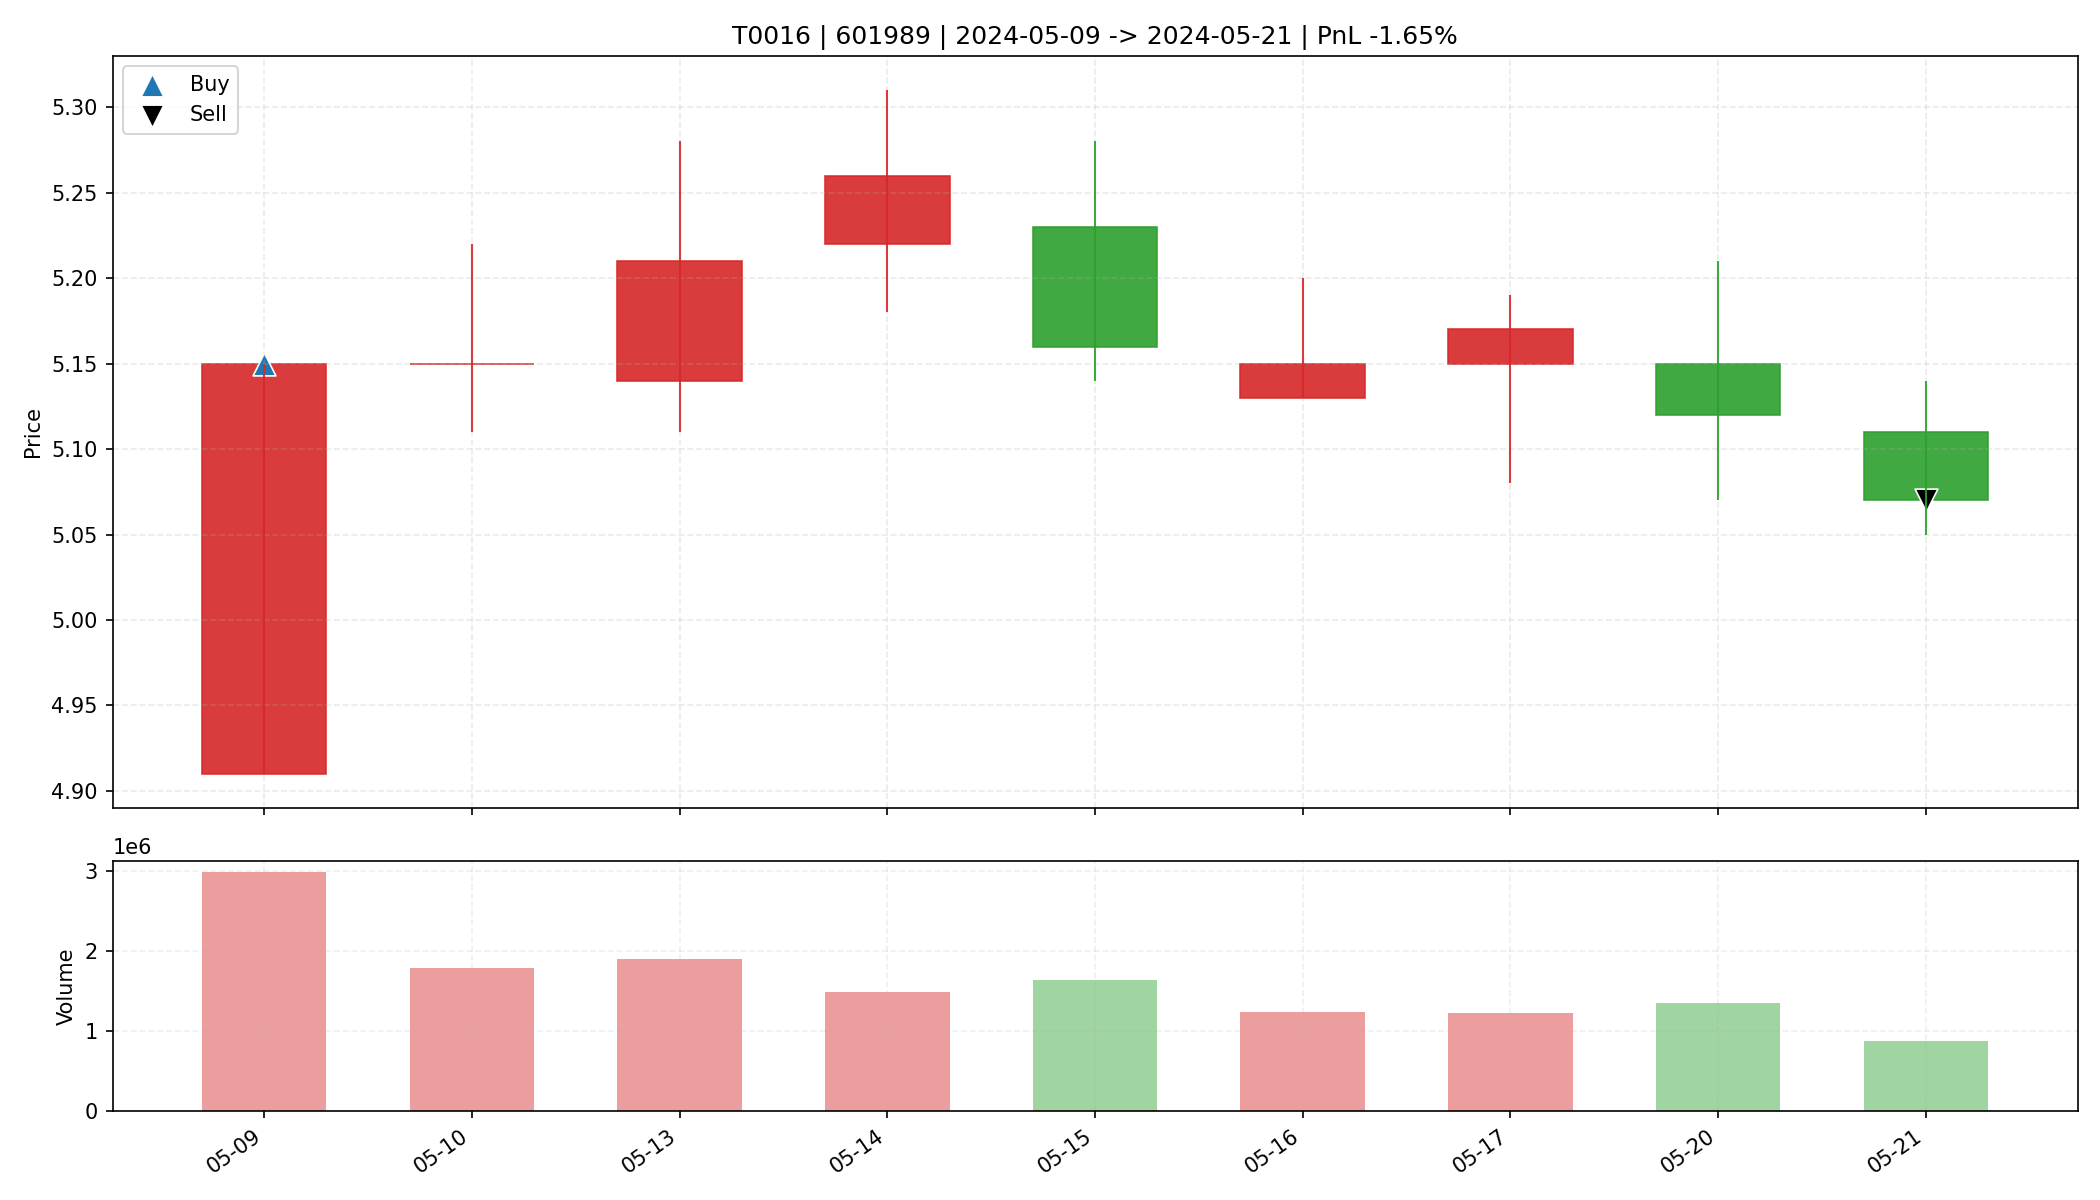

Values plotted in this chart, from the file beside it:
date, open, high, low, close, amount, volume, trade_id, code, buy_date, sell_date, buy_price, sell_price, matched_shares, buy_reason, sell_reason, sell_profit_pct, sell_hold_days, is_buy_day, is_sell_day, holding_day_index
2024-05-09, 4.91, 5.15, 4.91, 5.15, 1512681984, 2976253, T0016, 601989, 2024-05-09, 2024-05-21, 5.15, 5.07, 6400, 前10日振幅8.3%, 阳线涨幅4.9%, 突破均线, 创20日新高, 放量1.…, 跌破MA10, -1.652, 8.0, True, False, 0
2024-05-10, 5.15, 5.22, 5.11, 5.15, 921685888, 1787352, T0016, 601989, 2024-05-09, 2024-05-21, 5.15, 5.07, 6400, 前10日振幅8.3%, 阳线涨幅4.9%, 突破均线, 创20日新高, 放量1.…, 跌破MA10, -1.652, 8.0, False, False, 1
2024-05-13, 5.14, 5.28, 5.11, 5.21, 990560576, 1898899, T0016, 601989, 2024-05-09, 2024-05-21, 5.15, 5.07, 6400, 前10日振幅8.3%, 阳线涨幅4.9%, 突破均线, 创20日新高, 放量1.…, 跌破MA10, -1.652, 8.0, False, False, 2
2024-05-14, 5.22, 5.31, 5.18, 5.26, 781053696, 1488787, T0016, 601989, 2024-05-09, 2024-05-21, 5.15, 5.07, 6400, 前10日振幅8.3%, 阳线涨幅4.9%, 突破均线, 创20日新高, 放量1.…, 跌破MA10, -1.652, 8.0, False, False, 3
2024-05-15, 5.23, 5.28, 5.14, 5.16, 847982720, 1633287, T0016, 601989, 2024-05-09, 2024-05-21, 5.15, 5.07, 6400, 前10日振幅8.3%, 阳线涨幅4.9%, 突破均线, 创20日新高, 放量1.…, 跌破MA10, -1.652, 8.0, False, False, 4
2024-05-16, 5.13, 5.2, 5.13, 5.15, 641584576, 1241537, T0016, 601989, 2024-05-09, 2024-05-21, 5.15, 5.07, 6400, 前10日振幅8.3%, 阳线涨幅4.9%, 突破均线, 创20日新高, 放量1.…, 跌破MA10, -1.652, 8.0, False, False, 5
2024-05-17, 5.15, 5.19, 5.08, 5.17, 628160256, 1222056, T0016, 601989, 2024-05-09, 2024-05-21, 5.15, 5.07, 6400, 前10日振幅8.3%, 阳线涨幅4.9%, 突破均线, 创20日新高, 放量1.…, 跌破MA10, -1.652, 8.0, False, False, 6
2024-05-20, 5.15, 5.21, 5.07, 5.12, 691941568, 1347323, T0016, 601989, 2024-05-09, 2024-05-21, 5.15, 5.07, 6400, 前10日振幅8.3%, 阳线涨幅4.9%, 突破均线, 创20日新高, 放量1.…, 跌破MA10, -1.652, 8.0, False, False, 7
2024-05-21, 5.11, 5.14, 5.05, 5.07, 447878912, 880734, T0016, 601989, 2024-05-09, 2024-05-21, 5.15, 5.07, 6400, 前10日振幅8.3%, 阳线涨幅4.9%, 突破均线, 创20日新高, 放量1.…, 跌破MA10, -1.652, 8.0, False, True, 8
